2-way image classification set "lbp" from GitHub (rania250/classification); label vocabulary: chair, table.

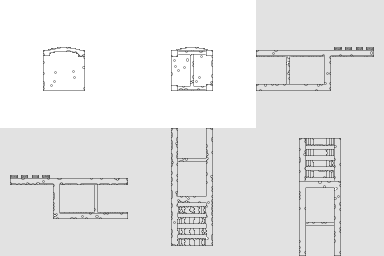
Label: chair

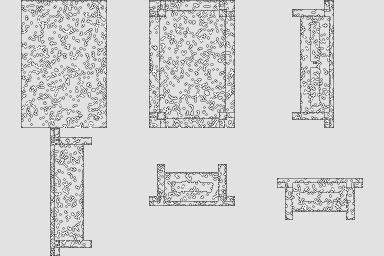
Label: table

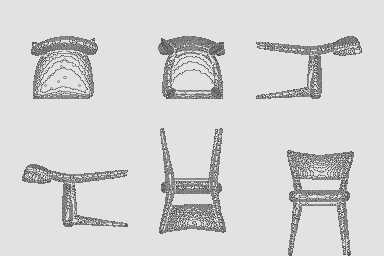
Label: chair

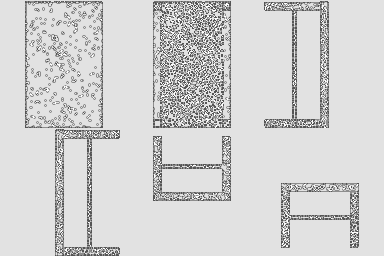
Label: table

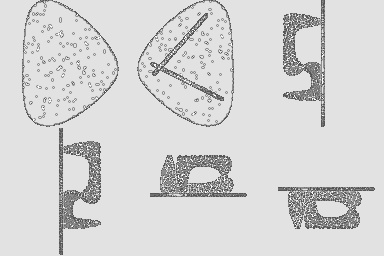
Label: table

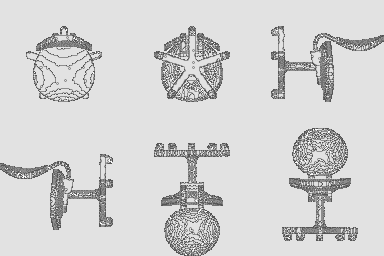
Label: chair
